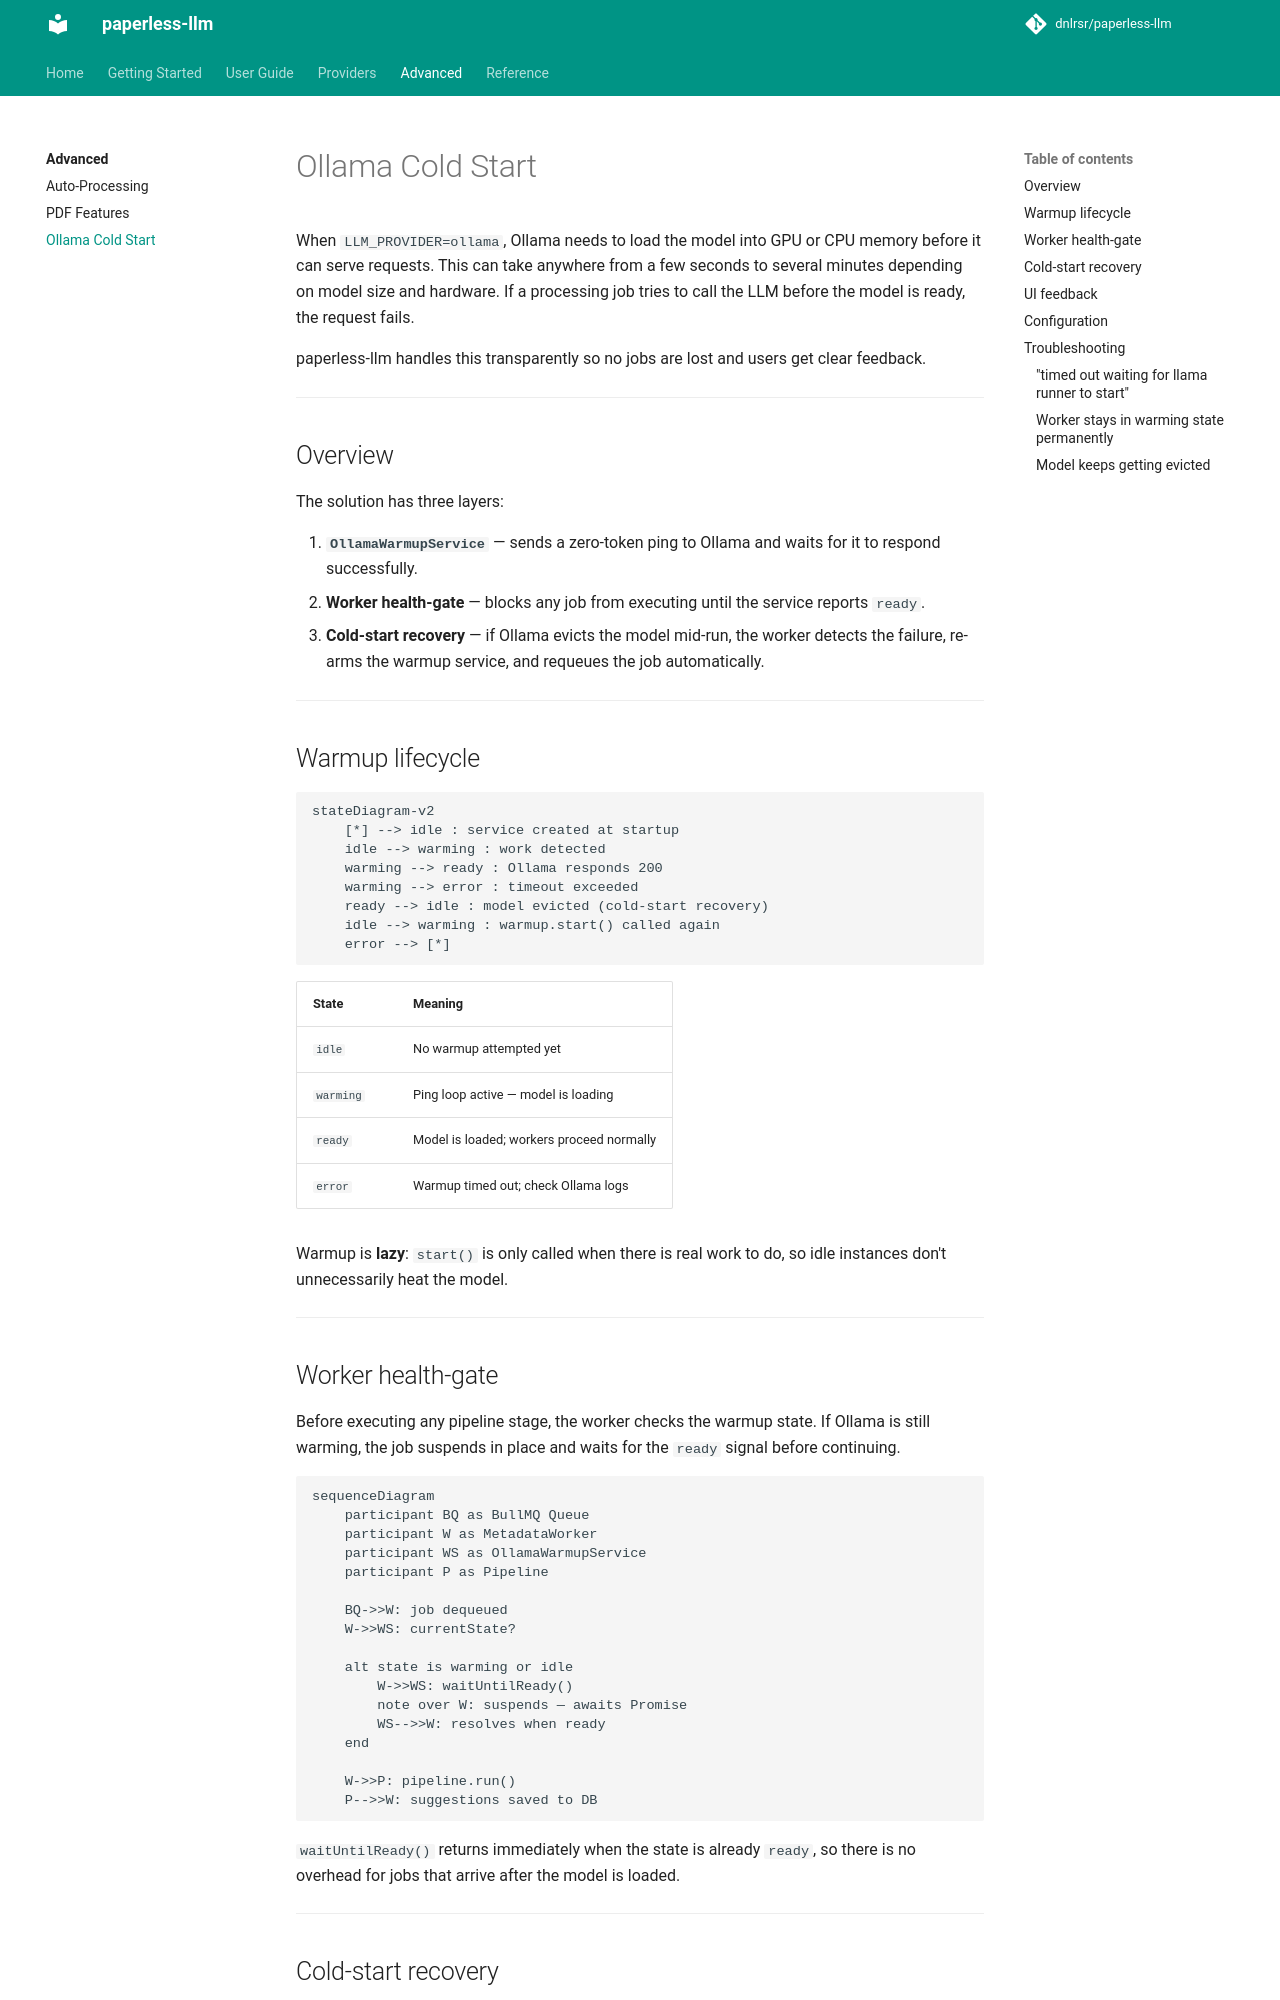

repository: dnlrsr/paperless-llm · page: advanced/ollama-cold-start/index.html · generator: mkdocs

# Ollama Cold Start

When `LLM_PROVIDER=ollama`, Ollama needs to load the model into GPU or CPU memory before it can serve requests. This can take anywhere from a few seconds to several minutes depending on model size and hardware. If a processing job tries to call the LLM before the model is ready, the request fails.

paperless-llm handles this transparently so no jobs are lost and users get clear feedback.

---

## Overview

The solution has three layers:

1. **`OllamaWarmupService`** — sends a zero-token ping to Ollama and waits for it to respond successfully.
2. **Worker health-gate** — blocks any job from executing until the service reports `ready`.
3. **Cold-start recovery** — if Ollama evicts the model mid-run, the worker detects the failure, re-arms the warmup service, and requeues the job automatically.

---

## Warmup lifecycle

```mermaid
stateDiagram-v2
    [*] --> idle : service created at startup
    idle --> warming : work detected
    warming --> ready : Ollama responds 200
    warming --> error : timeout exceeded
    ready --> idle : model evicted (cold-start recovery)
    idle --> warming : warmup.start() called again
    error --> [*]
```

| State | Meaning |
|---|---|
| `idle` | No warmup attempted yet |
| `warming` | Ping loop active — model is loading |
| `ready` | Model is loaded; workers proceed normally |
| `error` | Warmup timed out; check Ollama logs |

Warmup is **lazy**: `start()` is only called when there is real work to do, so idle instances don't unnecessarily heat the model.

---

## Worker health-gate

Before executing any pipeline stage, the worker checks the warmup state. If Ollama is still warming, the job suspends in place and waits for the `ready` signal before continuing.

```mermaid
sequenceDiagram
    participant BQ as BullMQ Queue
    participant W as MetadataWorker
    participant WS as OllamaWarmupService
    participant P as Pipeline

    BQ->>W: job dequeued
    W->>WS: currentState?

    alt state is warming or idle
        W->>WS: waitUntilReady()
        note over W: suspends — awaits Promise
        WS-->>W: resolves when ready
    end

    W->>P: pipeline.run()
    P-->>W: suggestions saved to DB
```

`waitUntilReady()` returns immediately when the state is already `ready`, so there is no overhead for jobs that arrive after the model is loaded.

---
